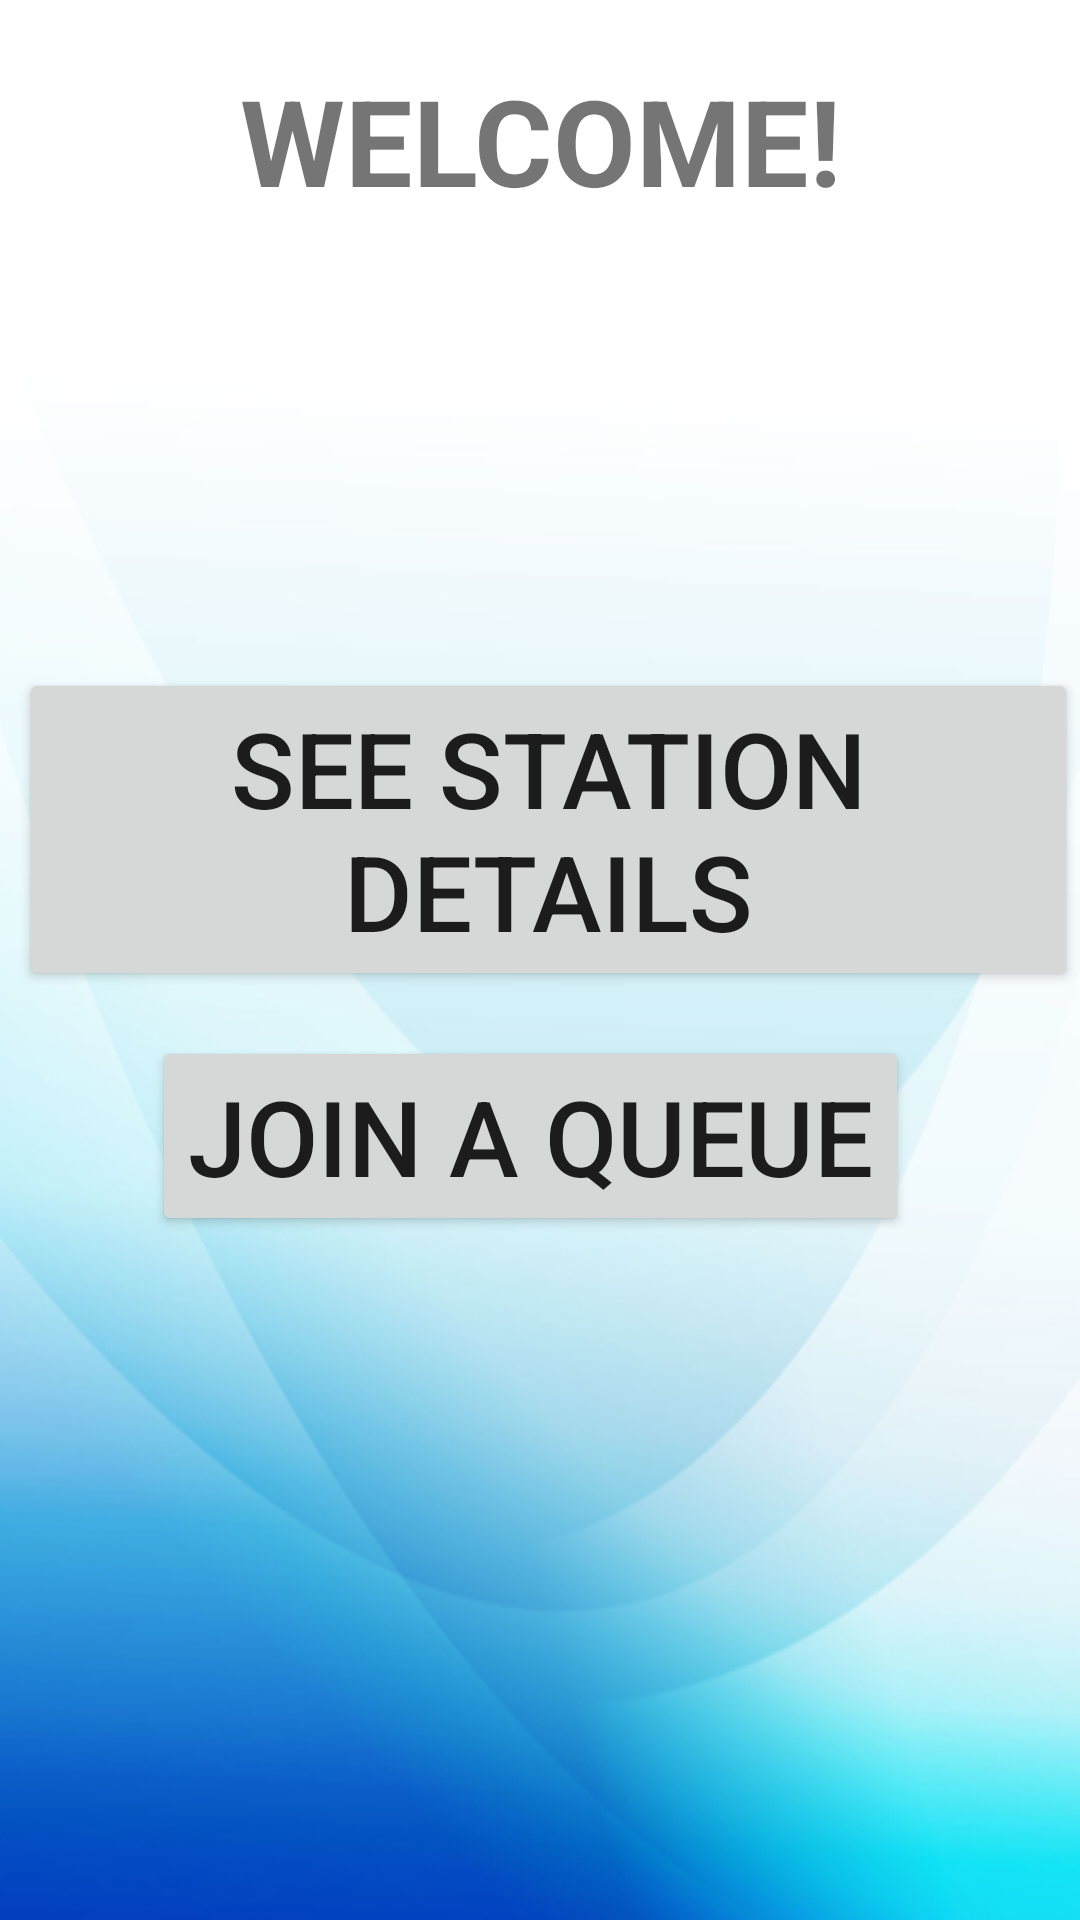

This screen was rendered from an Android layout file. Write that file and the resources it references.
<!-- AndroidManifest.xml: application theme Theme.EADMobileApp -->
<!-- res/layout/activity_welcome_screen.xml -->
<?xml version="1.0" encoding="utf-8"?>
<FrameLayout xmlns:android="http://schemas.android.com/apk/res/android"
    xmlns:app="http://schemas.android.com/apk/res-auto"
    xmlns:tools="http://schemas.android.com/tools"
    android:layout_width="match_parent"
    android:layout_height="match_parent"
    android:background="@drawable/bg"
    tools:context=".WelcomeScreen">

    <TextView
        android:id="@+id/welcome"
        android:layout_width="match_parent"
        android:layout_height="wrap_content"
        android:gravity="center"
        android:layout_marginBottom="2sp"
        android:layout_marginLeft="5sp"
        android:layout_marginRight="5sp"
        android:layout_marginTop="20sp"
        android:textAlignment="center"
        android:text="WELCOME!"
        android:textSize="40sp"
        android:textStyle="bold"/>

    <LinearLayout
        xmlns:android="http://schemas.android.com/apk/res/android"
        android:layout_width="fill_parent"
        android:layout_height="fill_parent"
        android:orientation="vertical"
        android:gravity="center">
        <Button
            android:id="@+id/btnStation"
            android:layout_width="wrap_content"
            android:layout_height="wrap_content"
            android:text="SEE STATION DETAILS"
            android:gravity="center"
            android:layout_marginBottom="5sp"
            android:layout_marginLeft="5sp"
            android:layout_marginRight="2sp"
            android:textSize="35sp"
            android:layout_marginTop="0sp" />
        <Button
            android:id="@+id/btnQueue"
            android:layout_width="wrap_content"
            android:layout_height="wrap_content"
            android:text="JOIN A QUEUE"
            android:gravity="center"
            android:layout_marginBottom="5sp"
            android:layout_marginLeft="2sp"
            android:textSize="35sp"
            android:layout_marginRight="5sp"
            android:layout_marginTop="10sp"/>
    </LinearLayout>
</FrameLayout>
<!-- resources referenced by this layout -->
<resources>
  <!-- drawable bg: jpg bitmap (drawable, 90743 bytes) -->
  <style name="Theme.EADMobileApp" parent="Theme.MaterialComponents.DayNight.DarkActionBar">
          
          <item name="colorPrimary">#00BCD4</item>
          <item name="colorPrimaryVariant">#00BCD4</item>
          <item name="colorOnPrimary">@color/white</item>
          
          <item name="colorSecondary">@color/teal_200</item>
          <item name="colorSecondaryVariant">@color/teal_700</item>
          <item name="colorOnSecondary">@color/black</item>
          
          <item name="android:statusBarColor">?attr/colorPrimaryVariant</item>
          
      </style>
  <!-- not gathered from this repository: default colours our renderer supplied (Android Studio template values) -->
  <color name="teal_200">#FF03DAC5</color>
  <color name="teal_700">#FF018786</color>
  <color name="black">#FF000000</color>
  <color name="white">#FFFFFFFF</color>
</resources>
